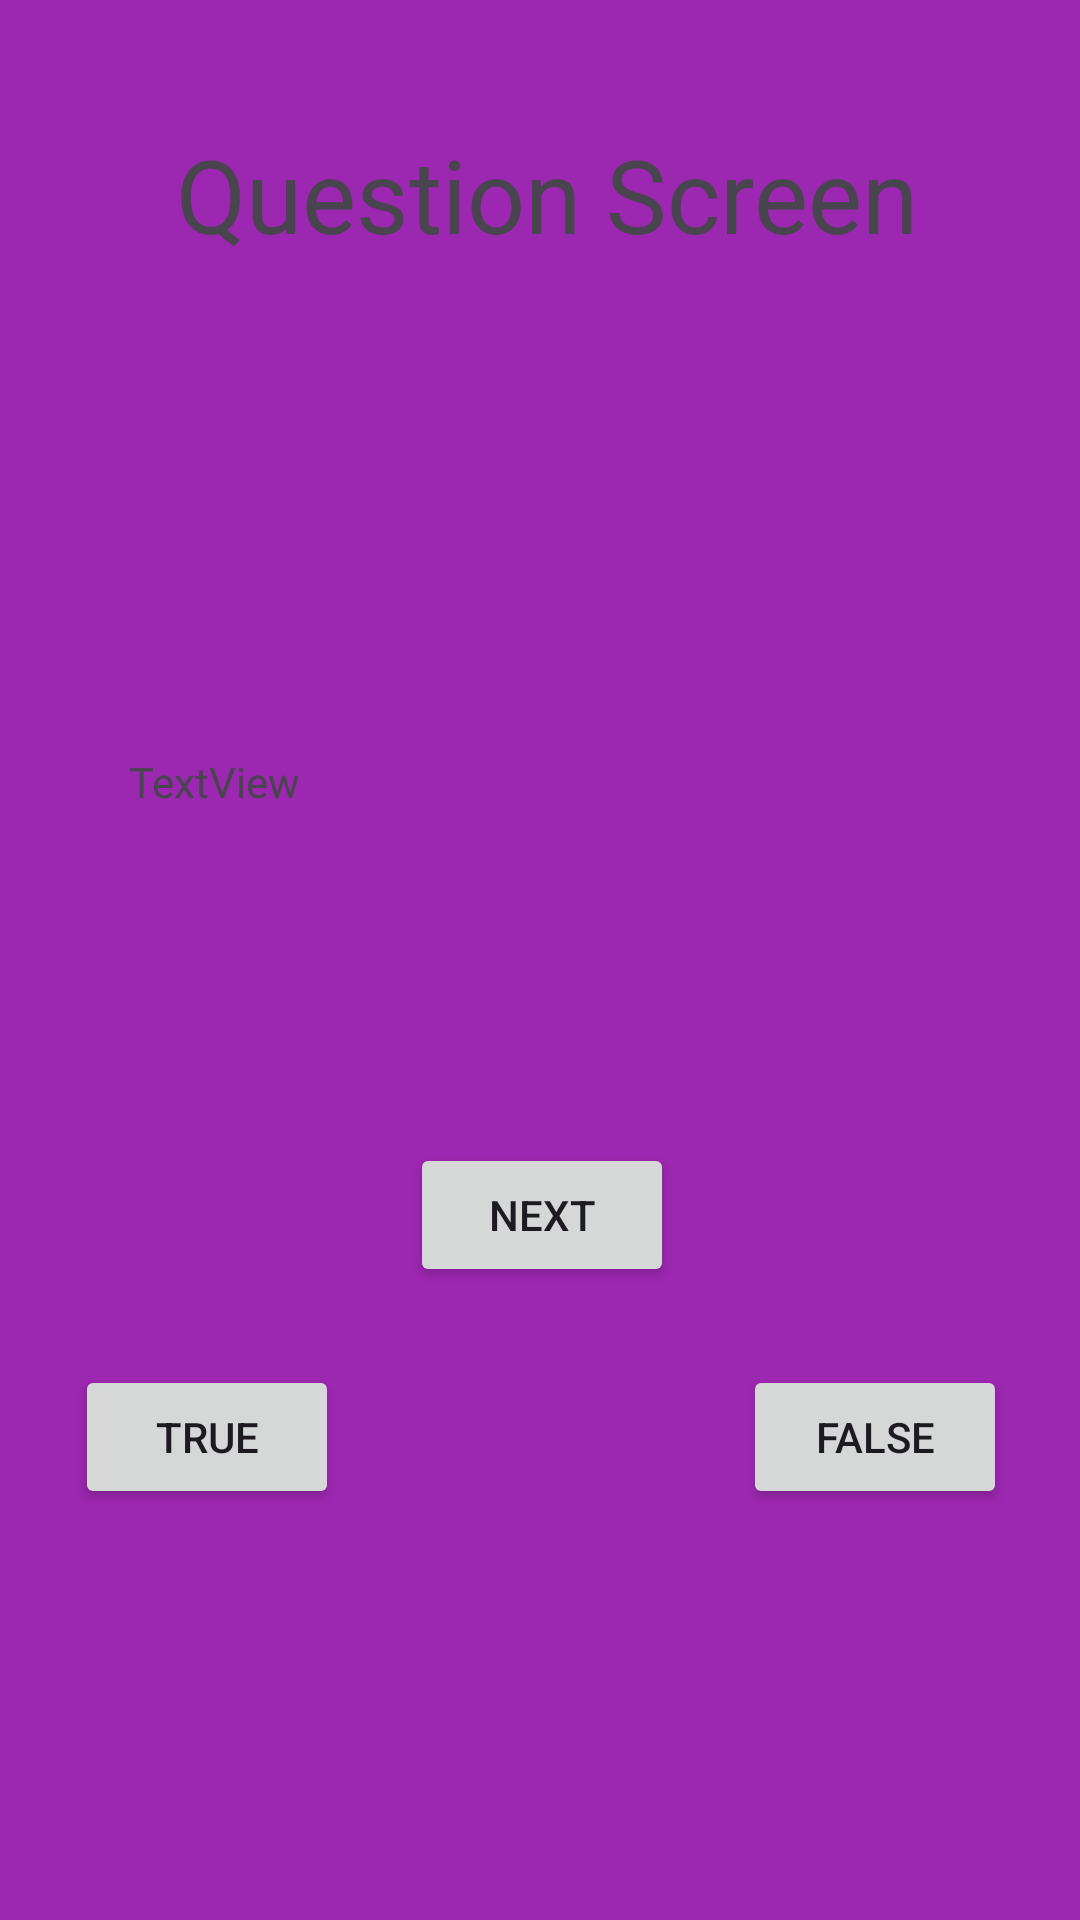

Layout XML and referenced resources for this Android screen:
<!-- AndroidManifest.xml: application theme Theme.FlashcardStudy -->
<!-- res/layout/activity_main2.xml -->
<?xml version="1.0" encoding="utf-8"?>
<androidx.constraintlayout.widget.ConstraintLayout xmlns:android="http://schemas.android.com/apk/res/android"
    xmlns:app="http://schemas.android.com/apk/res-auto"
    xmlns:tools="http://schemas.android.com/tools"
    android:id="@+id/main"
    android:layout_width="match_parent"
    android:layout_height="match_parent"
    android:background="#9C27B0"
    tools:context=".MainActivity2">

    <Button
        android:id="@+id/btnTrue"
        android:layout_width="wrap_content"
        android:layout_height="wrap_content"
        android:layout_marginStart="25dp"
        android:layout_marginBottom="137dp"
        android:text="True"
        app:layout_constraintBottom_toBottomOf="parent"
        app:layout_constraintStart_toStartOf="parent" />

    <Button
        android:id="@+id/btnFalse"
        android:layout_width="wrap_content"
        android:layout_height="wrap_content"
        android:layout_marginStart="158dp"
        android:layout_marginEnd="48dp"
        android:layout_marginBottom="137dp"
        android:text="False"
        app:layout_constraintBottom_toBottomOf="parent"
        app:layout_constraintEnd_toEndOf="parent"
        app:layout_constraintStart_toEndOf="@+id/btnTrue" />

    <Button
        android:id="@+id/btnNext"
        android:layout_width="wrap_content"
        android:layout_height="wrap_content"
        android:layout_marginStart="161dp"
        android:layout_marginEnd="160dp"
        android:layout_marginBottom="211dp"
        android:text="next"
        app:layout_constraintBottom_toBottomOf="parent"
        app:layout_constraintEnd_toEndOf="parent"
        app:layout_constraintStart_toStartOf="parent" />

    <TextView
        android:id="@+id/txtQuestionscreen"
        android:layout_width="260dp"
        android:layout_height="66dp"
        android:layout_marginStart="84dp"
        android:layout_marginTop="42dp"
        android:layout_marginEnd="67dp"
        android:text="Question Screen"
        android:textSize="34sp"
        app:layout_constraintEnd_toEndOf="parent"
        app:layout_constraintStart_toStartOf="parent"
        app:layout_constraintTop_toTopOf="parent" />

    <TextView
        android:id="@+id/txtQuestionDiscription"
        android:layout_width="256dp"
        android:layout_height="114dp"
        android:layout_marginStart="86dp"
        android:layout_marginTop="80dp"
        android:layout_marginEnd="69dp"
        android:layout_marginBottom="170dp"
        android:textColor="#FAF8F8"
        app:layout_constraintBottom_toTopOf="@+id/btnNext"
        app:layout_constraintEnd_toEndOf="parent"
        app:layout_constraintStart_toStartOf="parent"
        app:layout_constraintTop_toBottomOf="@+id/txtQuestionscreen" />

    <TextView
        android:id="@+id/txtFeedback"
        android:layout_width="216dp"
        android:layout_height="68dp"
        android:layout_marginEnd="101dp"
        android:layout_marginBottom="62dp"
        android:text="TextView"
        app:layout_constraintBottom_toTopOf="@+id/btnNext"
        app:layout_constraintEnd_toEndOf="parent" />

</androidx.constraintlayout.widget.ConstraintLayout>
<!-- resources referenced by this layout -->
<resources>
  <style name="Theme.FlashcardStudy" parent="Base.Theme.FlashcardStudy" />
  <style name="Base.Theme.FlashcardStudy" parent="Theme.Material3.DayNight.NoActionBar">
          
          
      </style>
</resources>
